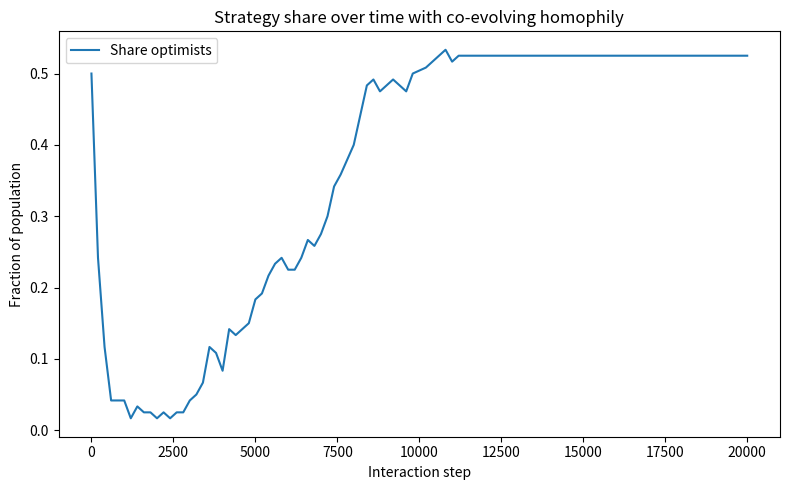
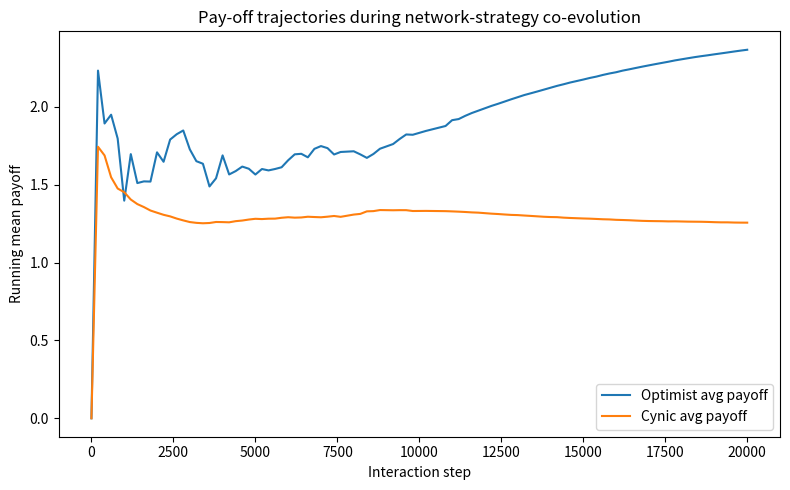
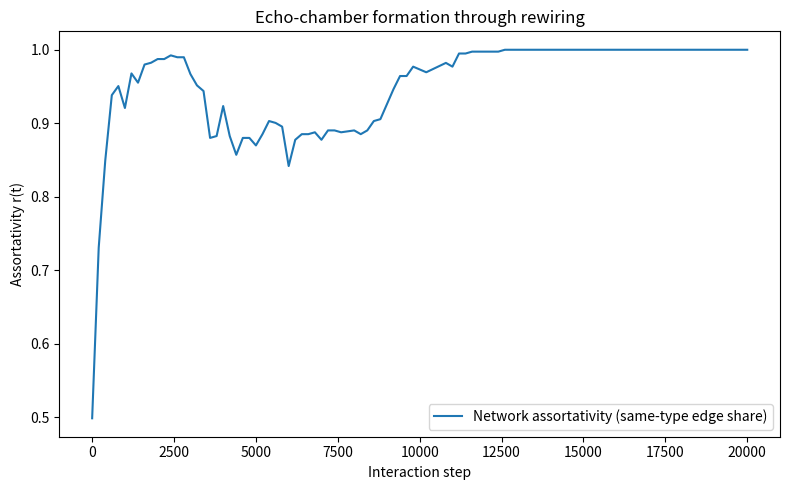

These charts were generated, in order, by the following Python code:
import numpy as np
import matplotlib.pyplot as plt

# === Co-evolving echo‐chamber simulation === #

# PD pay-offs
R, S, T, P = 3, 0, 5, 1

def pd_payoff(a, b):
    if a == 'C' and b == 'C':
        return R, R
    if a == 'C' and b == 'D':
        return S, T
    if a == 'D' and b == 'C':
        return T, S
    return P, P  # D,D

# ----- parameters -----
N            = 120           # agents
init_opt     = 0.5           # initial share of optimists
p_edge       = 0.06          # initial ER connection prob
steps        = 20000
sample_every = 200
rewire_phi   = 0.8           # prob of rewiring a "bad" tie
imitate_prob = 0.5           # chance low-earner copies high-earner
tremble_p    = 0.05          # flips intended action

rng = np.random.default_rng(2)

# ----- initialise population -----
types = np.array(['optimist'] * int(N*init_opt) + ['cynic'] * (N - int(N*init_opt)))

# Random ER graph as adjacency sets
adj = [set() for _ in range(N)]
for i in range(N):
    for j in range(i+1, N):
        if rng.random() < p_edge:
            adj[i].add(j)
            adj[j].add(i)

# payoff trackers
total_payoff = np.zeros(N)
total_rounds = np.zeros(N)

# data record
fractions_opt = []
avg_payoff_opt = []
avg_payoff_cyn = []
assort_vals    = []
timeline       = []

def assortativity():
    same = 0
    total = 0
    for i in range(N):
        for j in adj[i]:
            if j > i:  # count each undirected edge once
                total += 1
                if types[i] == types[j]:
                    same += 1
    return same / total if total else 0

def record(t):
    opt_mask = (types == 'optimist')
    cyn_mask = ~opt_mask
    fractions_opt.append(opt_mask.mean())
    avg_payoff_opt.append(total_payoff[opt_mask].sum() / max(total_rounds[opt_mask].sum(),1))
    avg_payoff_cyn.append(total_payoff[cyn_mask].sum() / max(total_rounds[cyn_mask].sum(),1))
    assort_vals.append(assortativity())
    timeline.append(t)

# ---------- simulation loop ----------
record(0)
actions_lookup = {'cynic':'D', 'optimist':'C'}

for t in range(1, steps+1):
    i = rng.integers(N)
    if not adj[i]:
        continue
    j = rng.choice(list(adj[i]))
    
    # intended actions
    a_i_intended = actions_lookup[types[i]]
    a_j_intended = actions_lookup[types[j]]
    # tremble errors
    a_i = a_i_intended if rng.random() > tremble_p else ('C' if a_i_intended=='D' else 'D')
    a_j = a_j_intended if rng.random() > tremble_p else ('C' if a_j_intended=='D' else 'D')
    
    pay_i, pay_j = pd_payoff(a_i, a_j)
    total_payoff[i] += pay_i
    total_payoff[j] += pay_j
    total_rounds[i] += 1
    total_rounds[j] += 1
    
    # --- strategy imitation ---
    if rng.random() < imitate_prob:
        avg_i = total_payoff[i]/total_rounds[i]
        avg_j = total_payoff[j]/total_rounds[j]
        if avg_i < avg_j:
            types[i] = types[j]
        elif avg_j < avg_i:
            types[j] = types[i]
    
    # --- rewiring (homophily) ---
    def try_rewire(u, v, action_u, action_v):
        """u decides whether to cut tie to v (who defected) and connect to like-minded."""
        if action_u == 'C' and action_v == 'D' and rng.random() < rewire_phi:
            # cut tie
            adj[u].discard(v)
            adj[v].discard(u)
            # pick new partner of same type not already connected
            candidates = np.where((types == types[u]) & (np.arange(N) != u))[0]
            rng.shuffle(candidates)
            for k in candidates:
                if k not in adj[u]:
                    adj[u].add(k)
                    adj[k].add(u)
                    break
    
    try_rewire(i, j, a_i, a_j)
    try_rewire(j, i, a_j, a_i)
    
    if t % sample_every == 0:
        record(t)

# --------------- plots --------------- #

plt.figure(figsize=(8,5))
plt.plot(timeline, fractions_opt, label="Share optimists")
plt.xlabel("Interaction step")
plt.ylabel("Fraction of population")
plt.title("Strategy share over time with co-evolving homophily")
plt.legend()
plt.tight_layout()
plt.show()

plt.figure(figsize=(8,5))
plt.plot(timeline, avg_payoff_opt, label="Optimist avg payoff")
plt.plot(timeline, avg_payoff_cyn, label="Cynic avg payoff")
plt.xlabel("Interaction step")
plt.ylabel("Running mean payoff")
plt.title("Pay-off trajectories during network-strategy co-evolution")
plt.legend()
plt.tight_layout()
plt.show()

plt.figure(figsize=(8,5))
plt.plot(timeline, assort_vals, label="Network assortativity (same-type edge share)")
plt.xlabel("Interaction step")
plt.ylabel("Assortativity r(t)")
plt.title("Echo-chamber formation through rewiring")
plt.legend()
plt.tight_layout()
plt.show()
